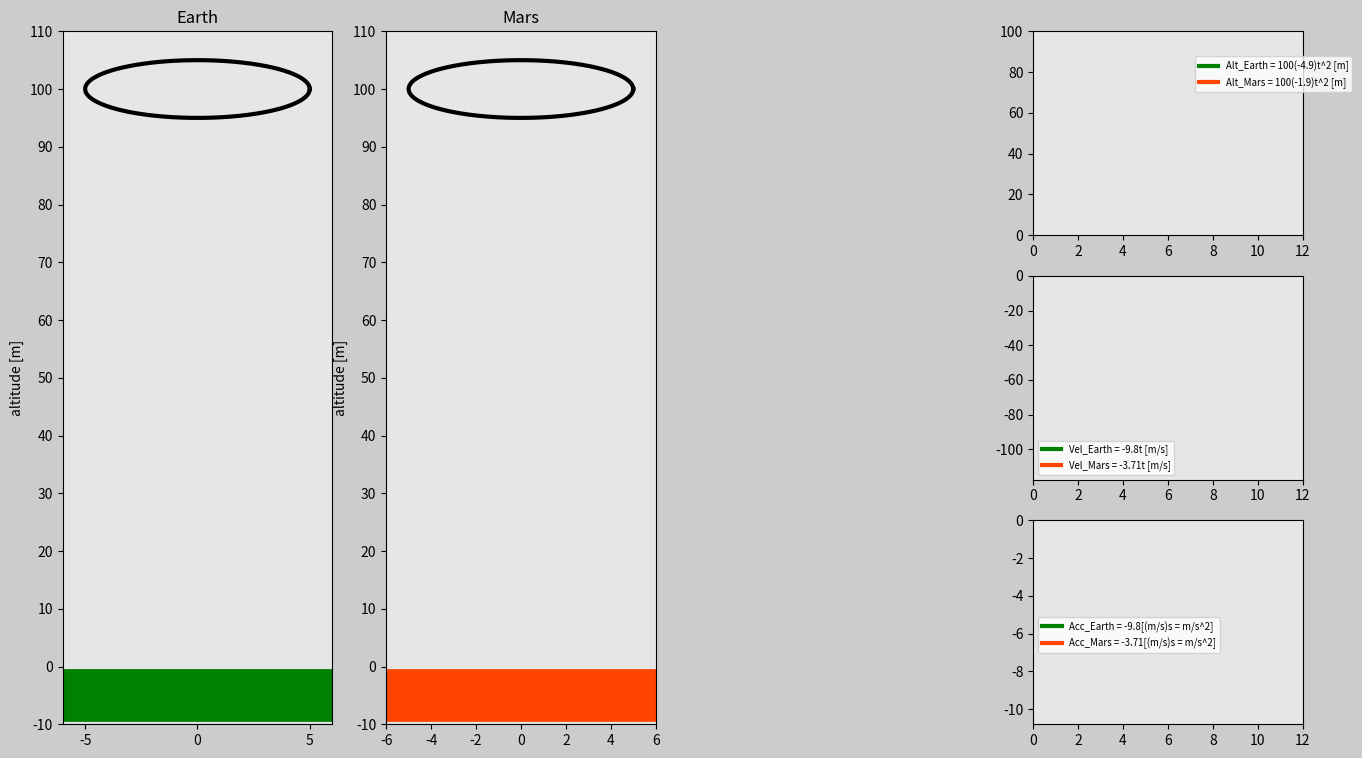

The matplotlib source for this figure:
import matplotlib.pyplot as plt
import matplotlib.gridspec as gridspec
import matplotlib.animation as animation
import numpy as np

# time array
t0 = 0
t_end = 12
dt = 0.02
t = np.arange(t0, t_end+dt, dt)


# gravitational accelerations
g_earth = -9.8 # [m/s^2]
g_mars = -3.71

# position y arrays
n = 2
y_i = 100 # [m]
y_earth = y_i + 0.5*g_earth*t**n
y_mars = y_i + 0.5*g_mars*t**n



# velocity y arrays
y_earth_velocity= n*0.5*g_earth*t**(n-1)
y_mars_velocity= n*0.5*g_mars*t**(n-1)


# acceleration y arrays
y_earth_acceleration = (n-1)*g_earth*t**(n-2)
y_mars_acceleration = (n-1)*g_mars*t**(n-2)



# create circles
def create_circle(r):
    degrees=np.arange(0,361,1)
    radians=degrees*np.pi/180
    sphere_x = r*np.cos(radians)
    sphere_y = r*np.sin(radians)
    return sphere_x, sphere_y

radius = 5 # [meters]
sphere_x_earth, sphere_y_earth = create_circle(radius)
sphere_x_mars, sphere_y_mars = create_circle(radius)

'''
        ANIMATION
'''

frame_amount = len(t)
width_ratio = 1.2
y_f = -10  # [m]
dy = 10 # [m]

def update_plot(num):
    if(y_earth[num] >= radius):
        sphere_earth.set_data(sphere_x_earth, sphere_y_earth+y_earth[num])
        alt_E.set_data(t[0:num], y_earth[0:num])
        vel_E.set_data(t[0:num], y_earth_velocity[0:num])
        acc_E.set_data(t[0:num], y_earth_acceleration[0:num])

    if(y_mars[num] >= radius):
        sphere_mars.set_data(sphere_x_mars, sphere_y_mars+y_mars[num])
        alt_M.set_data(t[0:num], y_mars[0:num])
        vel_M.set_data(t[0:num], y_mars_velocity[0:num])
        acc_M.set_data(t[0:num], y_mars_acceleration[0:num])

    return sphere_earth, alt_E, vel_E, acc_E, alt_M


# figure properties
fig = plt.figure(figsize=(16,9), dpi=120, facecolor=(0.8,0.8,0.8))
gs = gridspec.GridSpec(3,4)


# create object for earth
ax0 = fig.add_subplot(gs[:,0], facecolor=(0.9,0.9,0.9))
sphere_earth,=ax0.plot([],[],'k',linewidth=3)
land_Earth=ax0.plot([-radius*width_ratio, radius*width_ratio], [-5,-5],'g', linewidth=38)
plt.xlim(-radius*width_ratio, radius*width_ratio)
plt.ylim(y_f, y_i+dy)
plt.xticks(np.arange(-radius, radius+1, radius))
plt.yticks(np.arange(y_f, y_i+2*dy, dy))
plt.ylabel('altitude [m]')
plt.title('Earth')


# create object for mars
ax1 = fig.add_subplot(gs[:,1], facecolor=(0.9,0.9,0.9))
sphere_mars,=ax1.plot([],[],'k', linewidth=3)
land_Mars=ax1.plot([-radius*width_ratio, radius*width_ratio], [-5,-5],'orangered', linewidth=38)
plt.xlim(-radius*width_ratio, radius*width_ratio)
plt.ylim(y_f, y_i+dy)
plt.yticks(np.arange(y_f, y_i+2*dy, dy))
plt.ylabel('altitude [m]')
plt.title('Mars')


# create position function
ax3=fig.add_subplot(gs[0,3], facecolor=(0.9,0.9,0.9))
alt_E,=ax3.plot([],[],'g', label='Alt_Earth = '+str(y_i)+'('+str(round(g_earth/2,1))+')t^'+str(n)+' [m]', linewidth=3)
alt_M,=ax3.plot([],[],'orangered', label='Alt_Mars = '+str(y_i)+'('+str(round(g_mars/2,1))+')t^'+str(n)+' [m]', linewidth=3)
plt.xlim(0, t_end)
plt.ylim(0, y_i)
plt.legend(loc=(0.6,0.7), fontsize='x-small')


# Create velocity function
ax4=fig.add_subplot(gs[1,3], facecolor=(0.9,0.9,0.9))
vel_E,=ax4.plot([],[],'g', linewidth=3, label='Vel_Earth = '+str(g_earth)+'t [m/s]')
vel_M,=ax4.plot([],[],'orangered', linewidth=3, label='Vel_Mars = '+str(g_mars)+'t [m/s]')
plt.xlim(0,t_end)
plt.ylim(y_earth_velocity[-1], 0)
plt.legend(loc='lower left', fontsize='x-small')

# create acceleration function

ax5=fig.add_subplot(gs[2,3], facecolor=(0.9,0.9,0.9))
acc_E,=ax5.plot([],[],'g',linewidth=3,label='Acc_Earth = '+str(g_earth)+'[(m/s)s = m/s^2]')
acc_M,=ax5.plot([],[],'orangered',linewidth=3,label='Acc_Mars = '+str(g_mars)+'[(m/s)s = m/s^2]')
plt.xlim(0,t_end)
plt.ylim(g_earth-1,0)
plt.legend(loc=(0.02,0.35), fontsize='x-small')


free_fall=animation.FuncAnimation(fig, update_plot, frame_amount, interval=20, 
                                    repeat=True, blit=True)

plt.show()